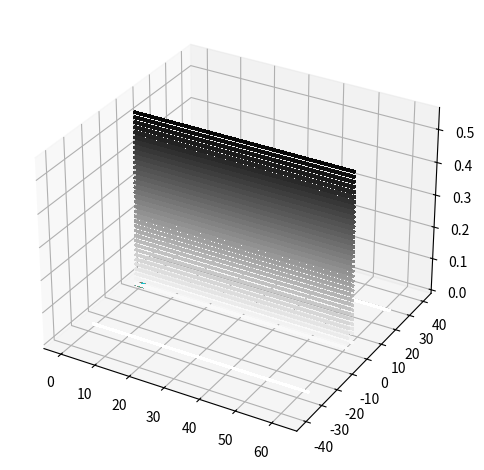

The script that saved this image:
import numpy as np
import matplotlib.pyplot as plt
from cmath import *
from matplotlib import cm
from scipy.stats import moment

############### 1 paket ##############
#fizikalne kostnante-globale spremenljivke:
w=1
lam = 0
k = w**2
alp = k**(1/4)

#mreža:
N = 300
n = 10000 #velikost mreže v času
T = 2*np.pi/w
x = np.linspace(-40,40,N)
t = np.linspace(0, 10*T, n)
dt = t[1]-t[0]
dx = x[1]-x[0]
print(dx**2)
print(dt)


def koherentno(x, ti):
    ksi = alp*x
    ksi2 = alp*lam
    res = np.sqrt(alp/np.sqrt(np.pi)) * np.exp(-0.5*(ksi-ksi2*np.cos(w*ti))**2 -
    1j*((w*ti/2) + ksi*ksi2*np.sin(w*ti) - 0.25*ksi2**2 * np.sin(2*w*ti)))
    return res

def zacetni_pogoj1(x):
    return np.sqrt(alp/np.sqrt(np.pi)) * np.exp(-0.5*alp**2*(x-lam)**2)

########## 2. paket ################
sigma0 = 1/20
k0 = 50*np.pi
lamb =0.25
N2 = 600
x2 = np.linspace(-0.5, 1.5, N2)
dx2 = x2[1] - x2[0]
dt2 = 2*dx2**2
t2 = np.arange(0,0.0032 + dt2, dt2 )

def zacetni_gauss(x):
    return (2*np.pi*sigma0**2)**(-1/4)* np.exp(1j*k0*(x-lamb))* np.exp(-(x-lamb)**2/(2*sigma0)**2)

def analiticna_gauss(x, ti):
    predfaktor = ((2*np.pi*sigma0**2)**(-1/4))/np.sqrt(1 + 1j*ti/(2*sigma0**2))
    eks = np.exp((-(x-lamb)**2/(2*sigma0)**2 + 1j*k0*(x-lamb) - 1j*k0**2*ti/2)/(1 + 1j*ti/(2*sigma0**2)))
    return predfaktor*eks



#########dolocitev casa, ko je tezisce x=0.75#######
def ocena_casa():
    for i in t2:
        abs = np.abs(analiticna_gauss(x2,i)**2)
        if np.abs(x2[np.where(abs == np.max(abs))] - 0.7500) < 1e-3:
            #print(x2[np.where(abs == np.max(abs))])
            print(i)
            break




if __name__ == "__main__":

    def plot_surface():
        fig, ax = plt.subplots(subplot_kw={"projection": "3d"})
        X,Y = np.meshgrid(t[::100],x, sparse=False)
        matrika = np.zeros((len(x), 100), dtype=complex )
        for j, i in enumerate(t[::100]):
            matrika[:,j] = koherentno(x, i)
            print(matrika[:,j])


        surf = ax.contour3D(X, Y,np.abs(matrika)**2, 50, cmap='binary',
                               linewidth=0.01, antialiased=False)
        fig.tight_layout()
        plt.show()

    plot_surface()

    def ob_periodah():
        for i in range(0,1000, 100):

            plt.plot(x, np.abs(koherentno(x,0))**2 - np.abs(koherentno(x, t[i]))**2, label='{}'.format(i/1000))
        plt.legend()
        plt.show()
    #ob_periodah()
    def plot_surface_gauss():
        fig, ax = plt.subplots(subplot_kw={"projection": "3d"})
        X,Y = np.meshgrid(t2,x2, sparse=False)
        matrika = np.zeros((N2, len(t2)), dtype=complex )
        for j, i in enumerate(t2):
            matrika[:,j] = analiticna_gauss(x2, i)


        surf = ax.contour3D(X, Y,np.abs(matrika)**2,1000, cmap='viridis',
                               linewidth=0, antialiased=False)
        fig.tight_layout()
        plt.show()
    #plot_surface_gauss()
    t3 = np.linspace(0.0001,0.003, 100)
    for i in t3:
        plt.plot(x2, np.abs(analiticna_gauss(x2, i))**2)
    #plt.show()
